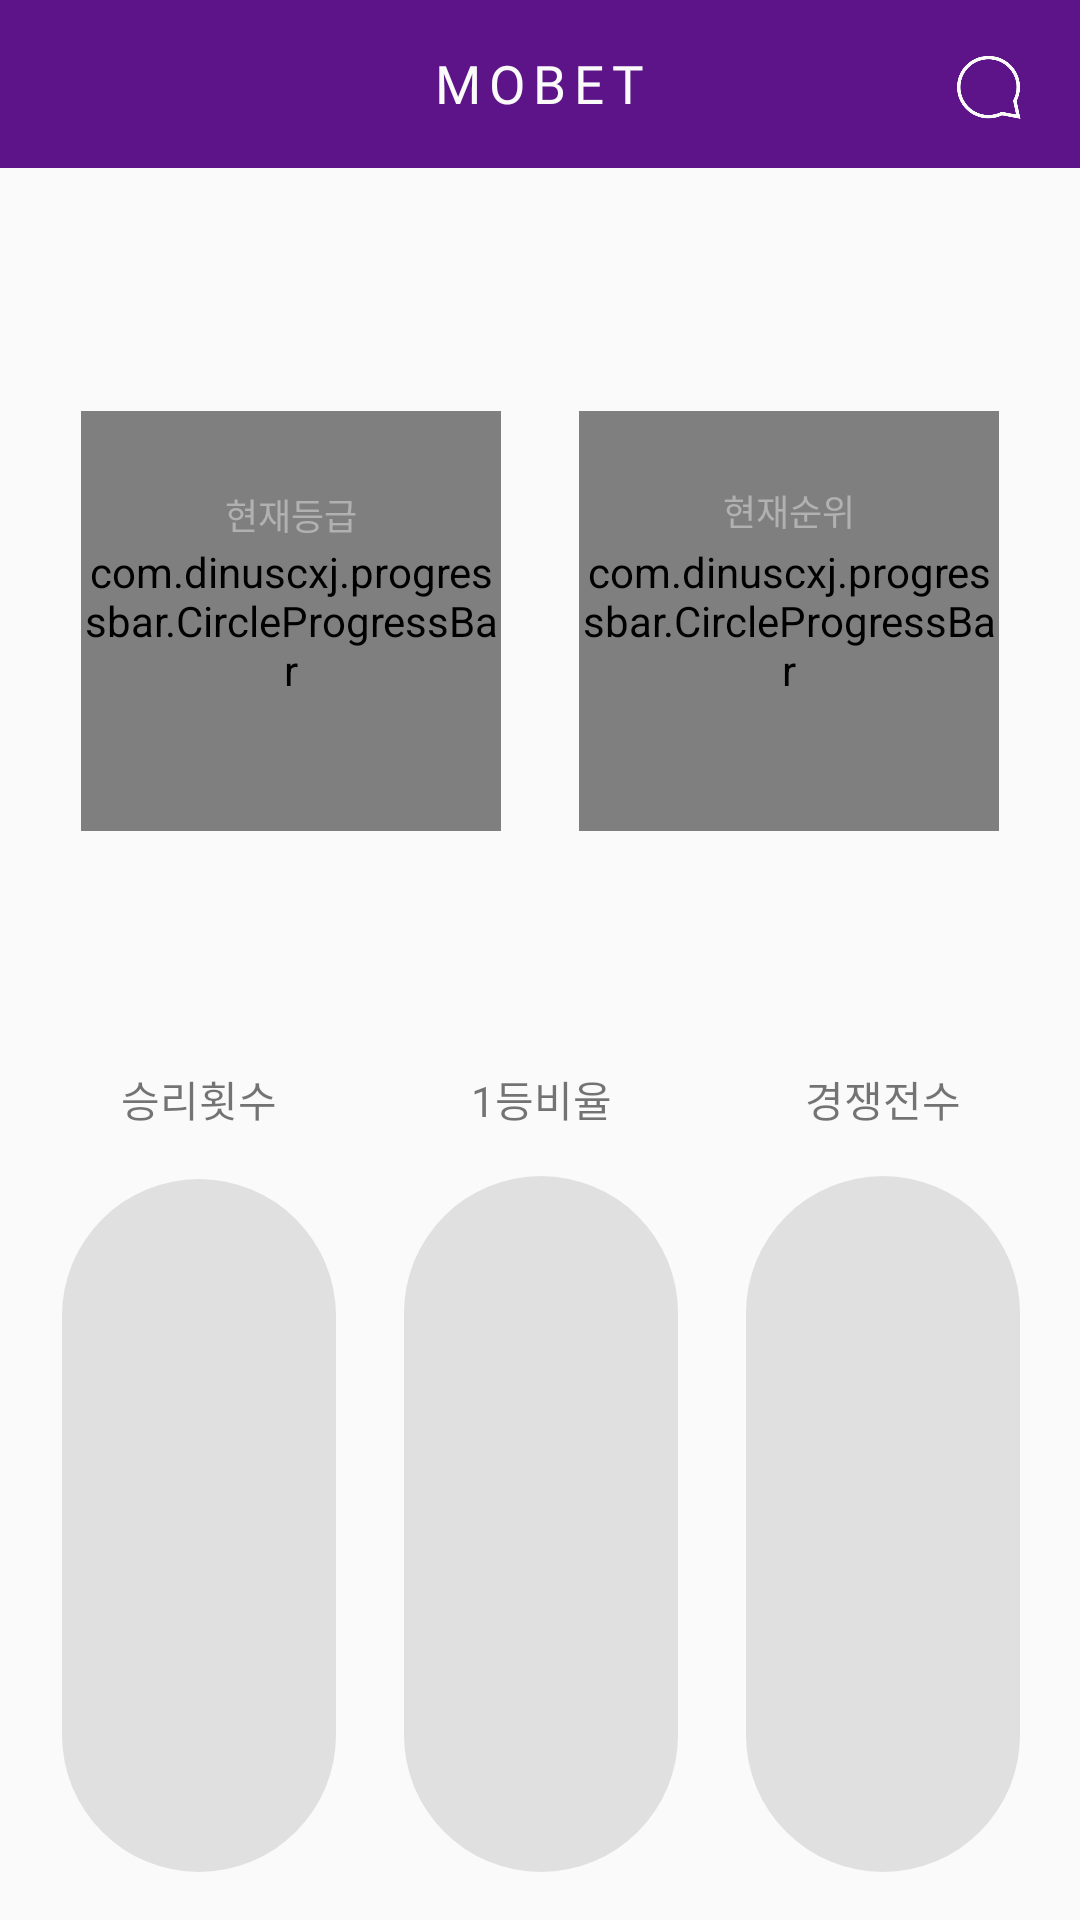

Reconstruct the res/layout file that produces this screen, plus the resources it refers to.
<!-- AndroidManifest.xml: application theme AppTheme -->
<!-- res/layout/activity_rank_personal.xml -->
<?xml version="1.0" encoding="utf-8"?>
<androidx.constraintlayout.widget.ConstraintLayout xmlns:android="http://schemas.android.com/apk/res/android"
    android:layout_width="match_parent"
    android:layout_height="match_parent"
    xmlns:app="http://schemas.android.com/apk/res-auto">

    <include android:id="@+id/actionbar"
        layout="@layout/custom_actionbar" />

    <com.dinuscxj.progressbar.CircleProgressBar
        android:id="@+id/progress_grade"
        android:layout_marginTop="137dp"
        android:layout_marginStart="27dp"
        app:progress_text_size = "0sp"
        app:style="solid_line"
        app:progress_stroke_width="10dp"
        app:progress_stroke_cap="round"
        app:progress_start_color="@color/colorPrimary"
        app:progress_end_color="@color/colorPrimary"
        app:layout_constraintTop_toTopOf="parent"
        app:layout_constraintStart_toStartOf="parent"
        app:layout_constraintRight_toLeftOf="@+id/progress_rank"
        android:progressDrawable="@drawable/circular_progressbar"
        android:background="@drawable/circle_shape"
        style="?android:attr/progressBarStyleHorizontal"
        android:layout_width="0dp"
        android:layout_height="0dp"
        app:layout_constraintDimensionRatio="1"
        app:layout_constraintBottom_toTopOf="@+id/progressbar_win_txt"
        android:indeterminateOnly="false" />
    <TextView
        android:id="@+id/grade_txt"
        android:layout_width="wrap_content"
        android:layout_height="wrap_content"
        android:textSize="40sp"
        android:textColor="#70b8ad"
        app:layout_constraintStart_toStartOf="@+id/progress_grade"
        app:layout_constraintTop_toTopOf="@+id/progress_grade"
        app:layout_constraintEnd_toEndOf="@+id/progress_grade"
        app:layout_constraintBottom_toBottomOf="@+id/progress_grade" />
    <TextView
        android:layout_width="wrap_content"
        android:layout_height="wrap_content"
        android:text="@string/personal_grade"
        android:textSize="12sp"
        android:textColor="#b1b1b1"
        app:layout_constraintStart_toStartOf="@+id/progress_grade"
        app:layout_constraintEnd_toEndOf="@+id/progress_grade"
        app:layout_constraintBottom_toTopOf="@+id/grade_txt" />
    <TextView
        android:id="@+id/grade_next_txt"
        android:layout_width="wrap_content"
        android:layout_height="wrap_content"
        app:layout_constraintStart_toStartOf="@+id/progress_grade"
        app:layout_constraintEnd_toEndOf="@+id/progress_grade"
        app:layout_constraintTop_toBottomOf="@+id/grade_txt"
        android:textSize="12sp"
        android:textColor="#b1b1b1" />
    <com.dinuscxj.progressbar.CircleProgressBar
        android:layout_marginEnd="27dp"
        app:progress_text_size = "0sp"
        app:layout_constraintTop_toTopOf="@+id/progress_grade"
        android:id="@+id/progress_rank"
        app:progress_stroke_width="10dp"
        app:style="solid_line"
        app:progress_stroke_cap="round"
        app:progress_start_color="@color/colorPrimary"
        app:progress_end_color="@color/colorPrimary"
        app:layout_constraintRight_toRightOf="parent"
        android:progressDrawable="@drawable/circular_progressbar"
        android:background="@drawable/circle_shape"
        style="?android:attr/progressBarStyleHorizontal"
        android:layout_width="0dp"
        android:layout_height="0dp"
        app:layout_constraintDimensionRatio="1"
        android:layout_marginStart="26dp"
        app:layout_constraintBottom_toBottomOf="@+id/progress_grade"
        app:layout_constraintLeft_toRightOf="@+id/progress_grade" />
    <TextView
        android:id="@+id/rank_txt"
        android:layout_width="wrap_content"
        android:layout_height="wrap_content"
        android:textSize="40sp"
        android:textColor="#ffa300"
        app:layout_constraintTop_toTopOf="@+id/progress_rank"
        app:layout_constraintStart_toStartOf="@+id/progress_rank"
        app:layout_constraintEnd_toEndOf="@+id/progress_rank"
        app:layout_constraintBottom_toBottomOf="@+id/progress_rank" />
    <TextView
        android:layout_width="wrap_content"
        android:layout_height="wrap_content"
        android:text="@string/personal_rank"
        android:textSize="12sp"
        android:textColor="#b1b1b1"
        android:layout_marginBottom="1.3dp"
        app:layout_constraintStart_toStartOf="@+id/progress_rank"
        app:layout_constraintEnd_toEndOf="@+id/progress_rank"
        app:layout_constraintBottom_toTopOf="@+id/rank_txt" />
    <TextView
        android:id="@+id/top_rank_txt"
        android:layout_width="wrap_content"
        android:layout_height="wrap_content"
        android:textSize="12sp"
        android:textColor="#b1b1b1"
        android:layout_marginBottom="1.3dp"
        app:layout_constraintStart_toStartOf="@+id/progress_rank"
        app:layout_constraintEnd_toEndOf="@+id/progress_rank"
        app:layout_constraintTop_toBottomOf="@+id/rank_txt" />
    <TextView
        android:id="@+id/progressbar_win_txt"
        android:layout_width="wrap_content"
        android:layout_height="wrap_content"
        android:text="@string/personal_win"
        android:layout_marginTop="79dp"
        app:layout_constraintStart_toStartOf="@+id/progressbar_win"
        app:layout_constraintEnd_toEndOf="@+id/progressbar_win"
        app:layout_constraintTop_toBottomOf="@+id/progress_grade" />
    <TextView
        android:id="@+id/progressbar_first_txt"
        android:layout_width="wrap_content"
        android:layout_height="wrap_content"
        android:text="@string/personal_first"
        android:layout_marginStart="66.5dp"
        android:layout_marginEnd="66.5dp"
        android:layout_marginTop="79dp"
        app:layout_constraintStart_toStartOf="@+id/progressbar_first"
        app:layout_constraintEnd_toEndOf="@+id/progressbar_first"
        app:layout_constraintTop_toBottomOf="@+id/progress_grade" />
    <TextView
        android:id="@+id/progressbar_play_txt"
        android:layout_width="wrap_content"
        android:layout_height="wrap_content"
        android:text="@string/personal_play"
        android:layout_marginTop="79dp"
        app:layout_constraintStart_toStartOf="@+id/progressbar_play"
        app:layout_constraintEnd_toEndOf="@+id/progressbar_play"
        app:layout_constraintTop_toBottomOf="@+id/progress_grade" />
    <ProgressBar
        android:layout_marginStart="20.8dp"
        android:layout_marginTop="16.3dp"
        android:id="@+id/progressbar_win"
        style="@style/Widget.ProgressBar.Vertical"
        android:layout_width="0dp"
        android:layout_height="0dp"
        android:indeterminate="false"
        android:max="100"
        android:progressBackgroundTint="#e0e0e0"
        android:progressTint="@color/colorPrimary"
        app:layout_constraintTop_toBottomOf="@+id/progressbar_win_txt"
        app:layout_constraintBottom_toBottomOf="parent"
        android:layout_marginBottom="16dp"
        app:layout_constraintLeft_toLeftOf="parent"
        app:layout_constraintRight_toLeftOf="@+id/progressbar_first" />
    <ProgressBar
        android:layout_marginStart="22.8dp"
        android:layout_marginTop="15.3dp"
        android:id="@+id/progressbar_first"
        style="@style/Widget.ProgressBar.Vertical"
        android:layout_width="0dp"
        android:layout_height="0dp"
        android:indeterminate="false"
        android:max="100"
        android:progressBackgroundTint="#e0e0e0"
        android:progressTint="@color/colorPrimary"
        app:layout_constraintRight_toLeftOf="@+id/progressbar_play"
        app:layout_constraintBottom_toBottomOf="parent"
        android:layout_marginBottom="16dp"
        app:layout_constraintLeft_toRightOf="@id/progressbar_win"
        app:layout_constraintTop_toBottomOf="@+id/progressbar_first_txt" />
    <ProgressBar
        android:layout_marginStart="22.8dp"
        android:layout_marginTop="15.3dp"
        android:id="@+id/progressbar_play"
        style="@style/Widget.ProgressBar.Vertical"
        android:layout_width="0dp"
        android:layout_height="0dp"
        android:layout_marginEnd="20dp"
        android:layout_marginBottom="16dp"
        android:indeterminate="false"
        android:max="100"
        android:progressBackgroundTint="#e0e0e0"
        android:progressTint="@color/colorPrimary"
        app:layout_constraintBottom_toBottomOf="parent"
        app:layout_constraintRight_toRightOf="parent"
        app:layout_constraintLeft_toRightOf="@id/progressbar_first"
        app:layout_constraintTop_toBottomOf="@+id/progressbar_play_txt" />

</androidx.constraintlayout.widget.ConstraintLayout>
<!-- res/layout/custom_actionbar.xml (included above) -->
<?xml version="1.0" encoding="utf-8"?>
<RelativeLayout xmlns:android="http://schemas.android.com/apk/res/android"
    xmlns:app="http://schemas.android.com/apk/res-auto"
    android:layout_width="match_parent"
    android:layout_height="?attr/actionBarSize"
    android:paddingHorizontal="14dp"
    android:background="@color/colorPrimary"
    app:layout_scrollFlags="scroll|enterAlways">

    <ImageButton android:id="@+id/back_img"
        android:layout_width="27dp"
        android:layout_height="27dp"
        android:layout_centerVertical="true"
        android:layout_alignParentStart="true"
        android:background="@drawable/ic_arrow_back_24dp"
        android:visibility="gone" />

    <TextView android:id="@+id/app_title_txt"
        android:layout_width="wrap_content"
        android:layout_height="wrap_content"
        android:layout_centerVertical="true"
        android:layout_centerHorizontal="true"
        android:fontFamily="@font/netmarble_b"
        android:text="@string/app_name"
        android:textSize="17.5sp"
        android:textColor="@color/colorWhiteText"
        android:letterSpacing="0.15" />

    <ImageButton android:id="@+id/noti_img"
        android:layout_width="27dp"
        android:layout_height="27dp"
        android:layout_alignParentEnd="true"
        android:layout_alignBottom="@id/app_title_txt"
        android:background="@drawable/chat" />

</RelativeLayout>
<!-- resources referenced by this layout -->
<resources>
  <color name="colorPrimary">#5C1488</color>
  <color name="colorWhiteText">#FAFAFA</color>
  <!-- drawable circle_shape (drawable) -->
  <?xml version="1.0" encoding="utf-8"?>
  <shape xmlns:android="http://schemas.android.com/apk/res/android"
      android:shape="ring"
      android:innerRadiusRatio="2.5"
      android:thickness="1dp"
      android:useLevel="false">
      <solid android:color="#CCC" />
  
  </shape>
  <!-- drawable circular_progressbar (drawable) -->
  <?xml version="1.0" encoding="utf-8"?>
  <layer-list xmlns:android="http://schemas.android.com/apk/res/android"
      android:fromDegrees="270"
      android:toDegrees="270">
          <shape
              android:innerRadiusRatio="2.5"
              android:shape="ring"
              android:thickness="10dp"
              android:useLevel="true">
              <gradient
                  android:angle="90"
                  android:endColor="@color/colorPrimary"
                  android:startColor="@color/colorPrimary"
                  android:type="sweep"
                  android:useLevel="false" />
          </shape>
  </layer-list>
  <string name="app_name">MOBET</string>
  <string name="personal_first">1등비율</string>
  <string name="personal_grade">현재등급</string>
  <string name="personal_play">경쟁전수</string>
  <string name="personal_rank">현재순위</string>
  <string name="personal_win">승리횟수</string>
  <style name="Widget.ProgressBar.Vertical">
          <item name="android:indeterminateOnly">false</item>
          <item name="android:progressDrawable">@drawable/progressbar_round</item>
          <item name="android:indeterminateDrawable">@android:drawable/progress_indeterminate_horizontal</item>
          <item name="android:minWidth">1dip</item>
          <item name="android:maxWidth">12dip</item>
      </style>
  <style name="AppTheme" parent="Theme.AppCompat.Light.DarkActionBar">
          
          <item name="colorPrimary">@color/colorPrimary</item>
          <item name="colorPrimaryDark">@color/colorPrimaryDark</item>
          <item name="colorAccent">@color/colorAccent</item>
          <item name="colorControlNormal">@color/colorControlNormal</item>
  
          <item name="windowActionBar">false</item>
          <item name="windowNoTitle">true</item>
      </style>
  <!-- drawable progressbar_round (drawable) -->
  <?xml version="1.0" encoding="utf-8"?>
  <layer-list xmlns:android="http://schemas.android.com/apk/res/android">
      <item android:id="@android:id/background">
          <shape>
              <corners android:radius="50dp"/>
              <gradient
                  android:startColor="#5c1488"
                  android:centerColor="#5c1488"
                  android:centerY="0.75"
                  android:endColor="#5c1488"
                  android:angle="180" />
          </shape>
      </item>
      <item android:id="@android:id/secondaryProgress">
          <clip android:clipOrientation="vertical" android:gravity="bottom">
              <shape>
                  <corners android:radius="50dp"/>
                  <gradient
                      android:startColor="#5c1488"
                      android:centerColor="#5c1488"
                      android:centerY="0.75"
                      android:endColor="#5c1488"
                      android:angle="180" />
              </shape>
          </clip>
      </item>
      <item android:id="@android:id/progress">
          <clip android:clipOrientation="vertical" android:gravity="bottom">
              <shape>
                  <corners android:radius="50dp"/>
                  <gradient
                      android:startColor="#5c1488"
                      android:centerColor="#5c1488"
                      android:centerY="0.75"
                      android:endColor="#5c1488"
                      android:angle="180" />
                  <corners android:radius="50dp"/>
              </shape>
          </clip>
      </item>
  </layer-list>
  <color name="colorPrimaryDark">#5C1488</color>
  <color name="colorAccent">#401277</color>
  <color name="colorControlNormal">#B1B1B1</color>
</resources>
